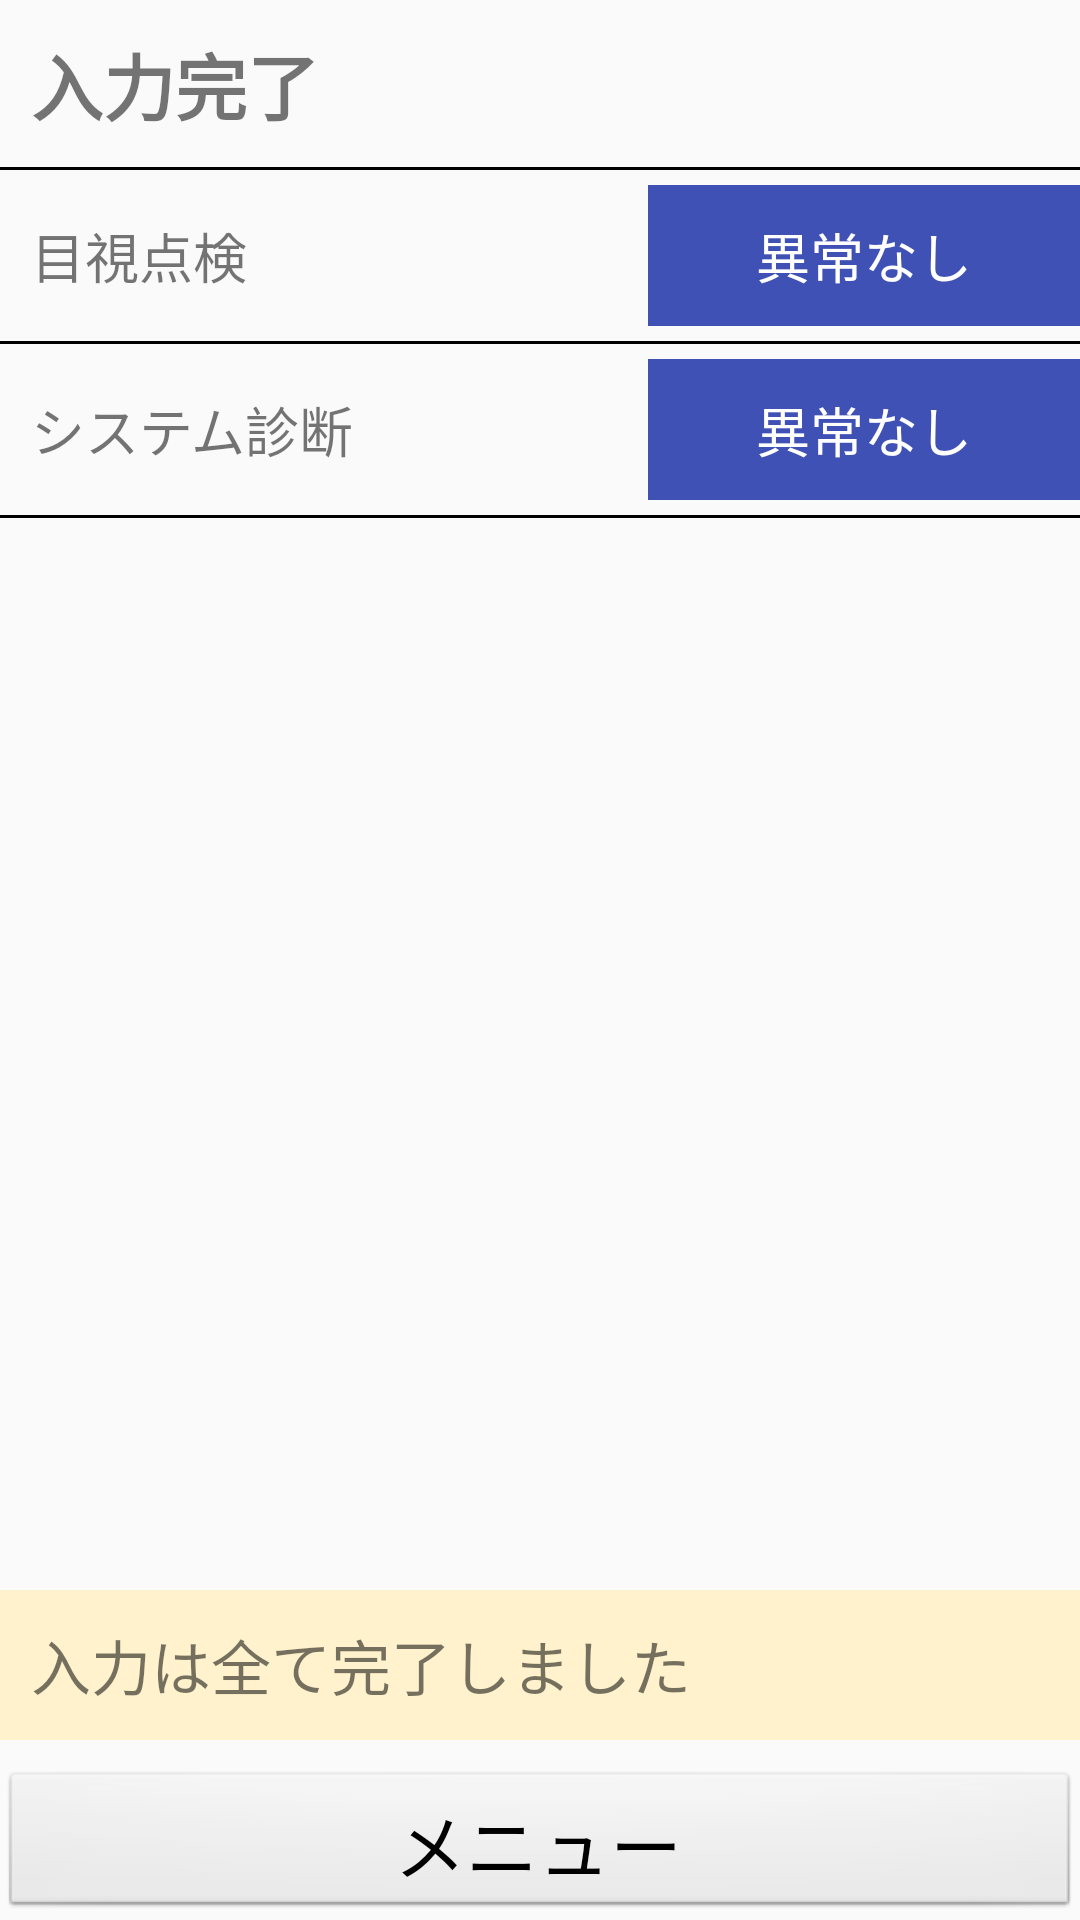

Android layout source for this screen:
<!-- AndroidManifest.xml: application theme AppTheme -->
<!-- res/layout/activity_day_check_show.xml -->
<LinearLayout xmlns:android="http://schemas.android.com/apk/res/android"
    android:layout_width="match_parent"
    android:layout_height="match_parent"
    android:gravity="center_horizontal"
    android:orientation="vertical">

    <TextView
        style="@style/titleTextViewStyle"
        android:text="@string/day_check_show_title"/>

    <ScrollView
        android:layout_width="match_parent"
        android:layout_height="0dp"
        android:layout_weight="1">

        <LinearLayout
            android:layout_width="match_parent"
            android:layout_height="wrap_content"
            android:orientation="vertical">

            <LinearLayout
                android:layout_width="match_parent"
                android:layout_height="wrap_content"
                android:orientation="vertical">

                <View
                    style="@style/ListViewSeparator" />

                <LinearLayout
                    android:layout_width="match_parent"
                    android:layout_height="wrap_content"
                    android:orientation="horizontal"
                    android:layout_marginTop="5dp"
                    android:paddingBottom="5dp">

                    <TextView
                        style="@style/ListTextViewStyle"
                        android:text="@string/visual_check" />

                    <TextView
                        style="@style/ListTextViewNoExceptionStyle" />
                </LinearLayout>

                <View
                    style="@style/ListViewSeparator" />

                <LinearLayout
                    android:layout_width="match_parent"
                    android:layout_height="wrap_content"
                    android:orientation="horizontal"
                    android:paddingTop="5dp"
                    android:paddingBottom="5dp">

                    <TextView
                        style="@style/ListTextViewStyle"
                        android:text="@string/system_diag" />

                    <TextView
                        style="@style/ListTextViewNoExceptionStyle" />
                </LinearLayout>

                <View
                    style="@style/ListViewSeparator" />
            </LinearLayout>
            
        </LinearLayout>
    </ScrollView>

    <TextView
        style="@style/MessageStyle"
        android:text="@string/input_completed" />

    <LinearLayout
        android:layout_width="match_parent"
        android:layout_height="wrap_content"
        android:layout_marginTop="10dp"
        android:gravity="center_horizontal">

        <Button
            android:id="@+id/menu_button"
            style="@style/bottomButtonStyle"
            android:text="@string/action_menu" />

    </LinearLayout>

</LinearLayout>
<!-- resources referenced by this layout -->
<resources>
  <string name="action_menu">メニュー</string>
  <string name="day_check_show_title">入力完了</string>
  <string name="input_completed">入力は全て完了しました</string>
  <string name="system_diag">システム診断</string>
  <string name="visual_check">目視点検</string>
  <style name="ListTextViewNoExceptionStyle" parent="ListTextViewStyle">
          <item name="android:layout_weight">2</item>
          <item name="android:gravity">center_horizontal|center_vertical</item>
          <item name="android:background">@color/colorPrimary</item>
          <item name="android:textColor">@android:color/background_light</item>
          <item name="android:text">@string/action_no_exception</item>
      </style>
  <style name="ListTextViewStyle" parent="android:Widget.TextView">
          <item name="android:layout_width">0dp</item>
          <item name="android:layout_weight">3</item>
          <item name="android:layout_height">wrap_content</item>
          <item name="android:textSize">@dimen/list_view_text_size</item>
      </style>
  <style name="ListViewSeparator">
          <item name="android:layout_width">match_parent</item>
          <item name="android:layout_height">1dp</item>
          <item name="android:background">@android:color/black</item>
      </style>
  <style name="MessageStyle" parent="android:Widget.TextView">
          <item name="android:layout_width">match_parent</item>
          <item name="android:layout_height">wrap_content</item>
          <item name="android:background">@drawable/bg_msg</item>
          <item name="android:textSize">@dimen/text_size_middle</item>
      </style>
  <style name="bottomButtonStyle" parent="android:Widget.Button">
          <item name="android:layout_width">match_parent</item>
          <item name="android:layout_height">50dp</item>
          <item name="android:layout_gravity">center</item>
          <item name="android:textSize">@dimen/text_size</item>
      </style>
  <style name="titleTextViewStyle" parent="android:Widget.TextView">
          <item name="android:layout_width">match_parent</item>
          <item name="android:layout_height">wrap_content</item>
          <item name="android:textSize">@dimen/text_size</item>
          <item name="android:textStyle">bold</item>
      </style>
  <color name="colorPrimary">#3F51B5</color>
  <string name="action_no_exception">異常なし</string>
  <dimen name="list_view_text_size">18sp</dimen>
  <!-- drawable bg_msg (drawable) -->
  <?xml version="1.0" encoding="utf-8"?>
  <layer-list
      xmlns:android="http://schemas.android.com/apk/res/android">
      <item>
          <shape
              android:shape="rectangle">
              <solid android:color="#FFF2CC"/>
          </shape>
      </item>
  </layer-list>
  <dimen name="text_size_middle">20sp</dimen>
  <dimen name="text_size">24sp</dimen>
  <style name="MyButtonStyle" parent="android:Widget.Button">
          
      </style>
  <style name="MyEditTextStyle" parent="android:Widget.EditText">
          <item name="android:textSize">40sp</item>
          <item name="android:paddingTop">5pt</item>
          <item name="android:paddingBottom">5pt</item>
          <item name="android:paddingLeft">5pt</item>
          <item name="android:paddingRight">5pt</item>
      </style>
  <style name="MyTextViewStyle" parent="android:Widget.TextView">
          <item name="android:textSize">16sp</item>
          <item name="android:paddingTop">5pt</item>
          <item name="android:paddingBottom">5pt</item>
          <item name="android:paddingLeft">5pt</item>
          <item name="android:paddingRight">5pt</item>
      </style>
  <color name="colorPrimaryDark">#303F9F</color>
  <color name="colorAccent">#FF4081</color>
</resources>
